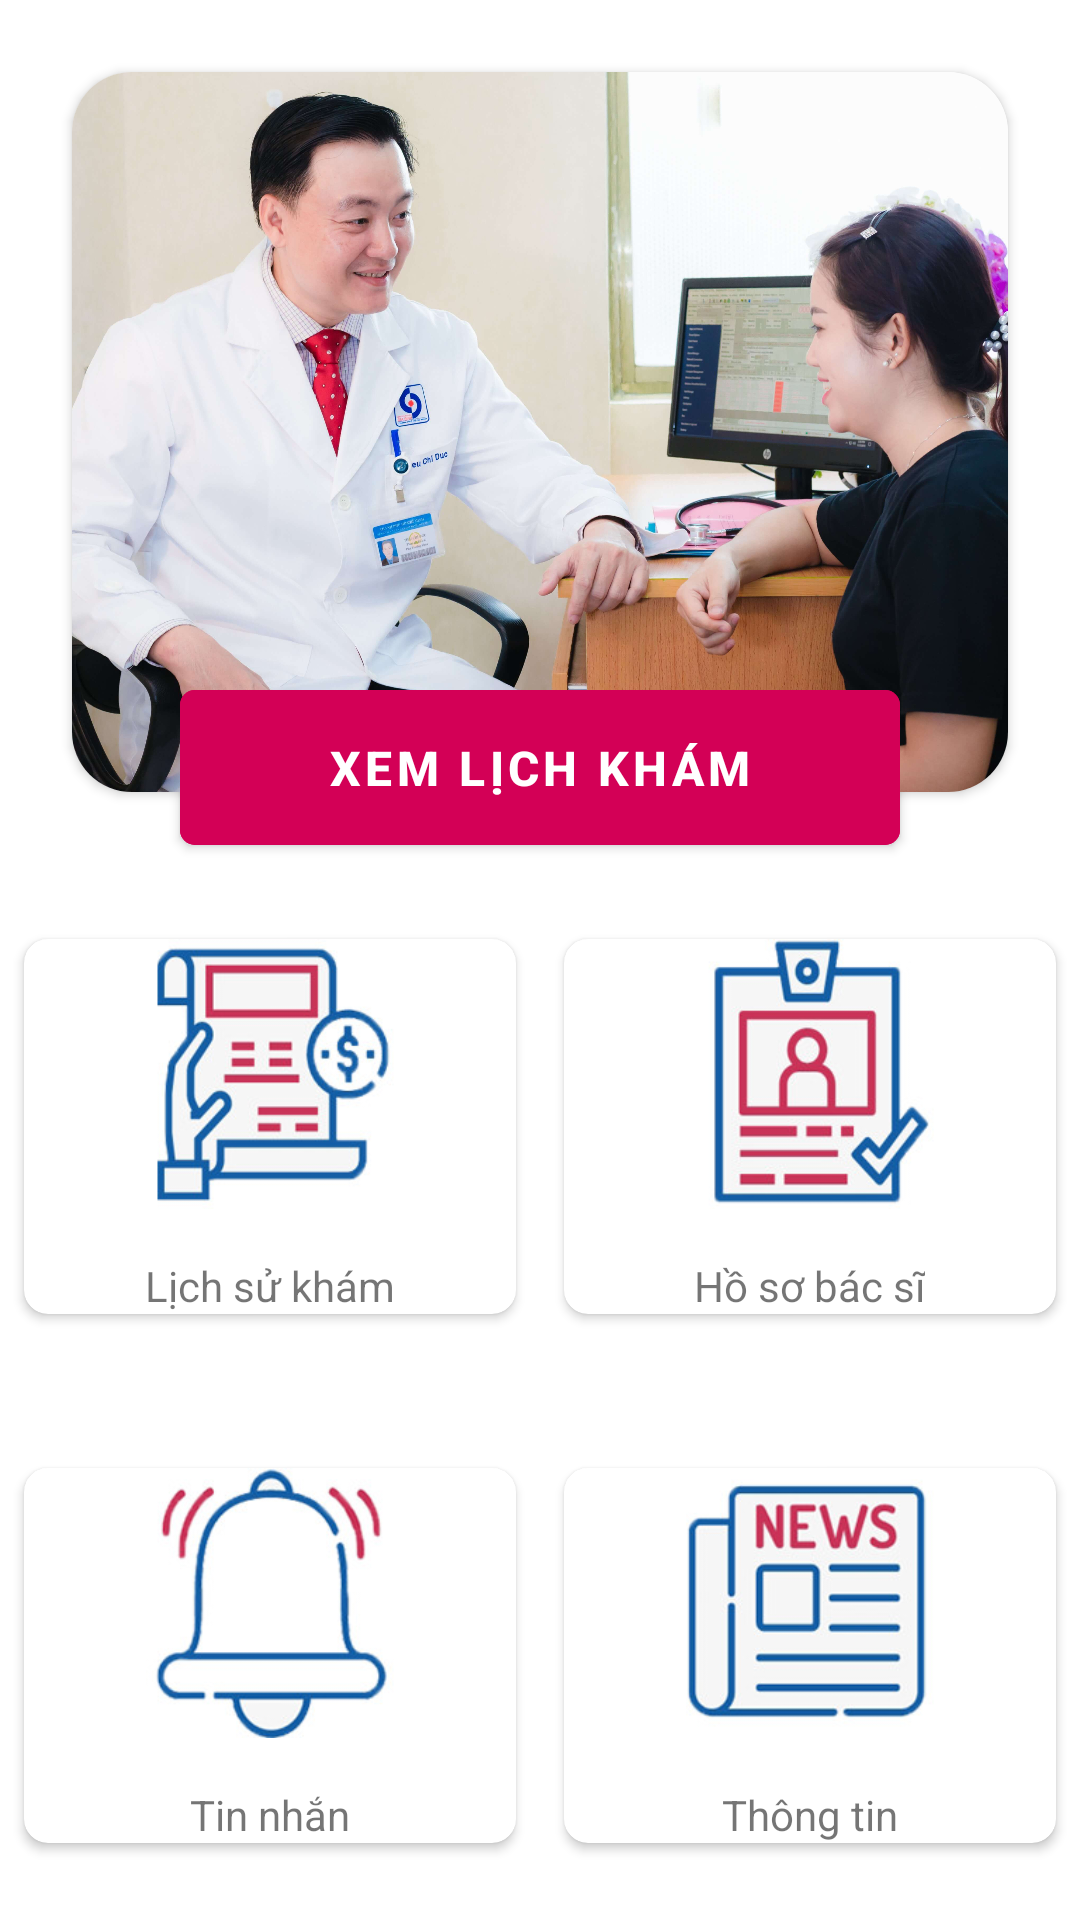

Android layout source for this screen:
<!-- AndroidManifest.xml: application theme Theme.DatLichKham -->
<!-- res/layout/fragment_bs_home.xml -->
<?xml version="1.0" encoding="utf-8"?>
<androidx.constraintlayout.widget.ConstraintLayout xmlns:android="http://schemas.android.com/apk/res/android"
    xmlns:tools="http://schemas.android.com/tools"
    android:layout_width="match_parent"
    android:layout_height="match_parent"
    xmlns:app="http://schemas.android.com/apk/res-auto"
    tools:context=".fragment.bacsi.BsHomeFragment">

    <androidx.cardview.widget.CardView
        android:id="@+id/header_bsHome"
        android:layout_width="match_parent"
        android:layout_height="wrap_content"
        android:layout_marginStart="24dp"
        android:layout_marginTop="24dp"
        android:layout_marginEnd="24dp"
        app:cardCornerRadius="20dp"
        app:layout_constraintEnd_toEndOf="parent"
        app:layout_constraintStart_toStartOf="parent"
        app:layout_constraintTop_toTopOf="parent">

        <ImageView
            android:layout_width="match_parent"
            android:layout_height="240dp"
            android:scaleType="centerCrop"
            android:src="@drawable/src_assets_images_giadinh26" />

    </androidx.cardview.widget.CardView>

    <com.google.android.material.button.MaterialButton
        android:id="@+id/btnLichKham_bsHome"
        android:layout_width="240dp"
        android:layout_height="wrap_content"
        android:layout_marginTop="200dp"
        android:backgroundTint="#D30056"
        android:text="XEM LỊCH KHÁM"
        android:textSize="16sp"
        android:padding="15dp"
        app:cornerRadius="5dp"
        android:textStyle="bold"
        app:layout_constraintEnd_toEndOf="parent"
        app:layout_constraintStart_toStartOf="parent"
        app:layout_constraintTop_toTopOf="@+id/header_bsHome" />

    <LinearLayout
        android:layout_width="match_parent"
        android:layout_height="0dp"
        android:orientation="vertical"
        android:weightSum="2"
        app:layout_constraintBottom_toBottomOf="parent"
        app:layout_constraintEnd_toEndOf="parent"
        app:layout_constraintStart_toStartOf="parent"
        app:layout_constraintTop_toBottomOf="@+id/btnLichKham_bsHome">

        <LinearLayout
            android:layout_width="match_parent"
            android:layout_height="0dp"
            android:layout_weight="1"
            android:weightSum="2"
            android:gravity="center"
            android:orientation="horizontal">

            <androidx.cardview.widget.CardView
                android:id="@+id/cvHistory_bsHome"
                android:layout_width="wrap_content"
                android:layout_height="wrap_content"
                android:layout_margin="8dp"
                android:layout_weight="1"
                android:background="@drawable/shadow_black"
                app:cardCornerRadius="8dp"
                app:layout_gravity="fill">

                <LinearLayout
                    android:layout_width="wrap_content"
                    android:layout_height="wrap_content"
                    android:layout_gravity="center"
                    android:gravity="center"
                    android:orientation="vertical">

                    <ImageView
                        android:layout_width="90dp"
                        android:layout_height="90dp"
                        android:src="@drawable/icon_tax" />

                    <TextView
                        android:layout_width="wrap_content"
                        android:layout_height="wrap_content"
                        android:layout_marginTop="16dp"
                        android:text="Lịch sử khám"
                        android:textAlignment="center" />

                </LinearLayout>
            </androidx.cardview.widget.CardView>

            <androidx.cardview.widget.CardView
                android:id="@+id/cvProfile_bsHome"
                android:layout_width="wrap_content"
                android:layout_height="wrap_content"
                android:layout_margin="8dp"
                android:layout_weight="1"
                android:elevation="8dp"
                app:cardCornerRadius="8dp"
                app:layout_gravity="fill">

                <LinearLayout
                    android:layout_width="wrap_content"
                    android:layout_height="wrap_content"
                    android:layout_gravity="center"
                    android:gravity="center"
                    android:orientation="vertical">

                    <ImageView
                        android:layout_width="90dp"
                        android:layout_height="90dp"
                        android:src="@drawable/icon_profile" />

                    <TextView
                        android:layout_width="wrap_content"
                        android:layout_height="wrap_content"
                        android:layout_marginTop="16dp"
                        android:text="Hồ sơ bác sĩ"
                        android:textAlignment="center" />

                </LinearLayout>
            </androidx.cardview.widget.CardView>


        </LinearLayout>

        <LinearLayout
            android:layout_width="match_parent"
            android:layout_height="0dp"
            android:layout_weight="1"
            android:weightSum="2"
            android:gravity="center"
            android:orientation="horizontal">

            <androidx.cardview.widget.CardView
                android:id="@+id/cv_message_bsHome"
                android:layout_width="wrap_content"
                android:layout_height="wrap_content"
                android:layout_margin="8dp"
                android:elevation="8dp"
                app:cardCornerRadius="8dp"
                app:layout_gravity="center"
                android:layout_weight="1">

                <LinearLayout
                    android:layout_width="wrap_content"
                    android:layout_height="wrap_content"
                    android:layout_gravity="center"
                    android:gravity="center"
                    android:orientation="vertical">

                    <ImageView
                        android:layout_width="90dp"
                        android:layout_height="90dp"
                        android:src="@drawable/icon_ring" />

                    <TextView
                        android:layout_width="wrap_content"
                        android:layout_height="wrap_content"
                        android:layout_marginTop="16dp"
                        android:text="Tin nhắn"
                        android:textAlignment="center" />

                </LinearLayout>
            </androidx.cardview.widget.CardView>

            <androidx.cardview.widget.CardView
                android:id="@+id/cv_news_bsHome"
                android:layout_width="wrap_content"
                android:layout_height="wrap_content"
                android:layout_margin="8dp"
                android:elevation="8dp"
                app:cardCornerRadius="8dp"
                android:layout_weight="1">

                <LinearLayout
                    android:layout_width="wrap_content"
                    android:layout_height="wrap_content"
                    android:layout_gravity="center"
                    android:gravity="center"
                    android:orientation="vertical">

                    <ImageView
                        android:layout_width="90dp"
                        android:layout_height="90dp"
                        android:src="@drawable/icon_news" />

                    <TextView
                        android:layout_width="wrap_content"
                        android:layout_height="wrap_content"
                        android:layout_marginTop="16dp"
                        android:text="Thông tin"
                        android:textAlignment="center" />

                </LinearLayout>
            </androidx.cardview.widget.CardView>

        </LinearLayout>
    </LinearLayout>

</androidx.constraintlayout.widget.ConstraintLayout>
<!-- resources referenced by this layout -->
<resources>
  <!-- drawable icon_news: jpg bitmap (drawable, 11456 bytes) -->
  <!-- drawable icon_profile: jpg bitmap (drawable, 12502 bytes) -->
  <!-- drawable icon_ring: jpg bitmap (drawable, 9482 bytes) -->
  <!-- drawable icon_tax: jpg bitmap (drawable, 13537 bytes) -->
  <!-- drawable src_assets_images_giadinh26: jpg bitmap (drawable-mdpi, 305482 bytes) -->
  <style name="Theme.DatLichKham" parent="Theme.MaterialComponents.Light.DarkActionBar">
          
          <item name="colorPrimary">@color/purple_500</item>
          <item name="colorPrimaryVariant">@color/black</item>
          <item name="colorOnPrimary">@color/white</item>
          
          <item name="colorSecondary">@color/teal_200</item>
          <item name="colorSecondaryVariant">@color/teal_700</item>
          <item name="colorOnSecondary">@color/black</item>
          
          <item name="android:statusBarColor" tools:targetApi="l">@color/purple_500</item>
          
      </style>
  <color name="purple_500">#25629C</color>
  <color name="black">#FF000000</color>
  <color name="white">#FFFFFFFF</color>
  <color name="teal_200">#FF03DAC5</color>
  <color name="teal_700">#FF018786</color>
</resources>
